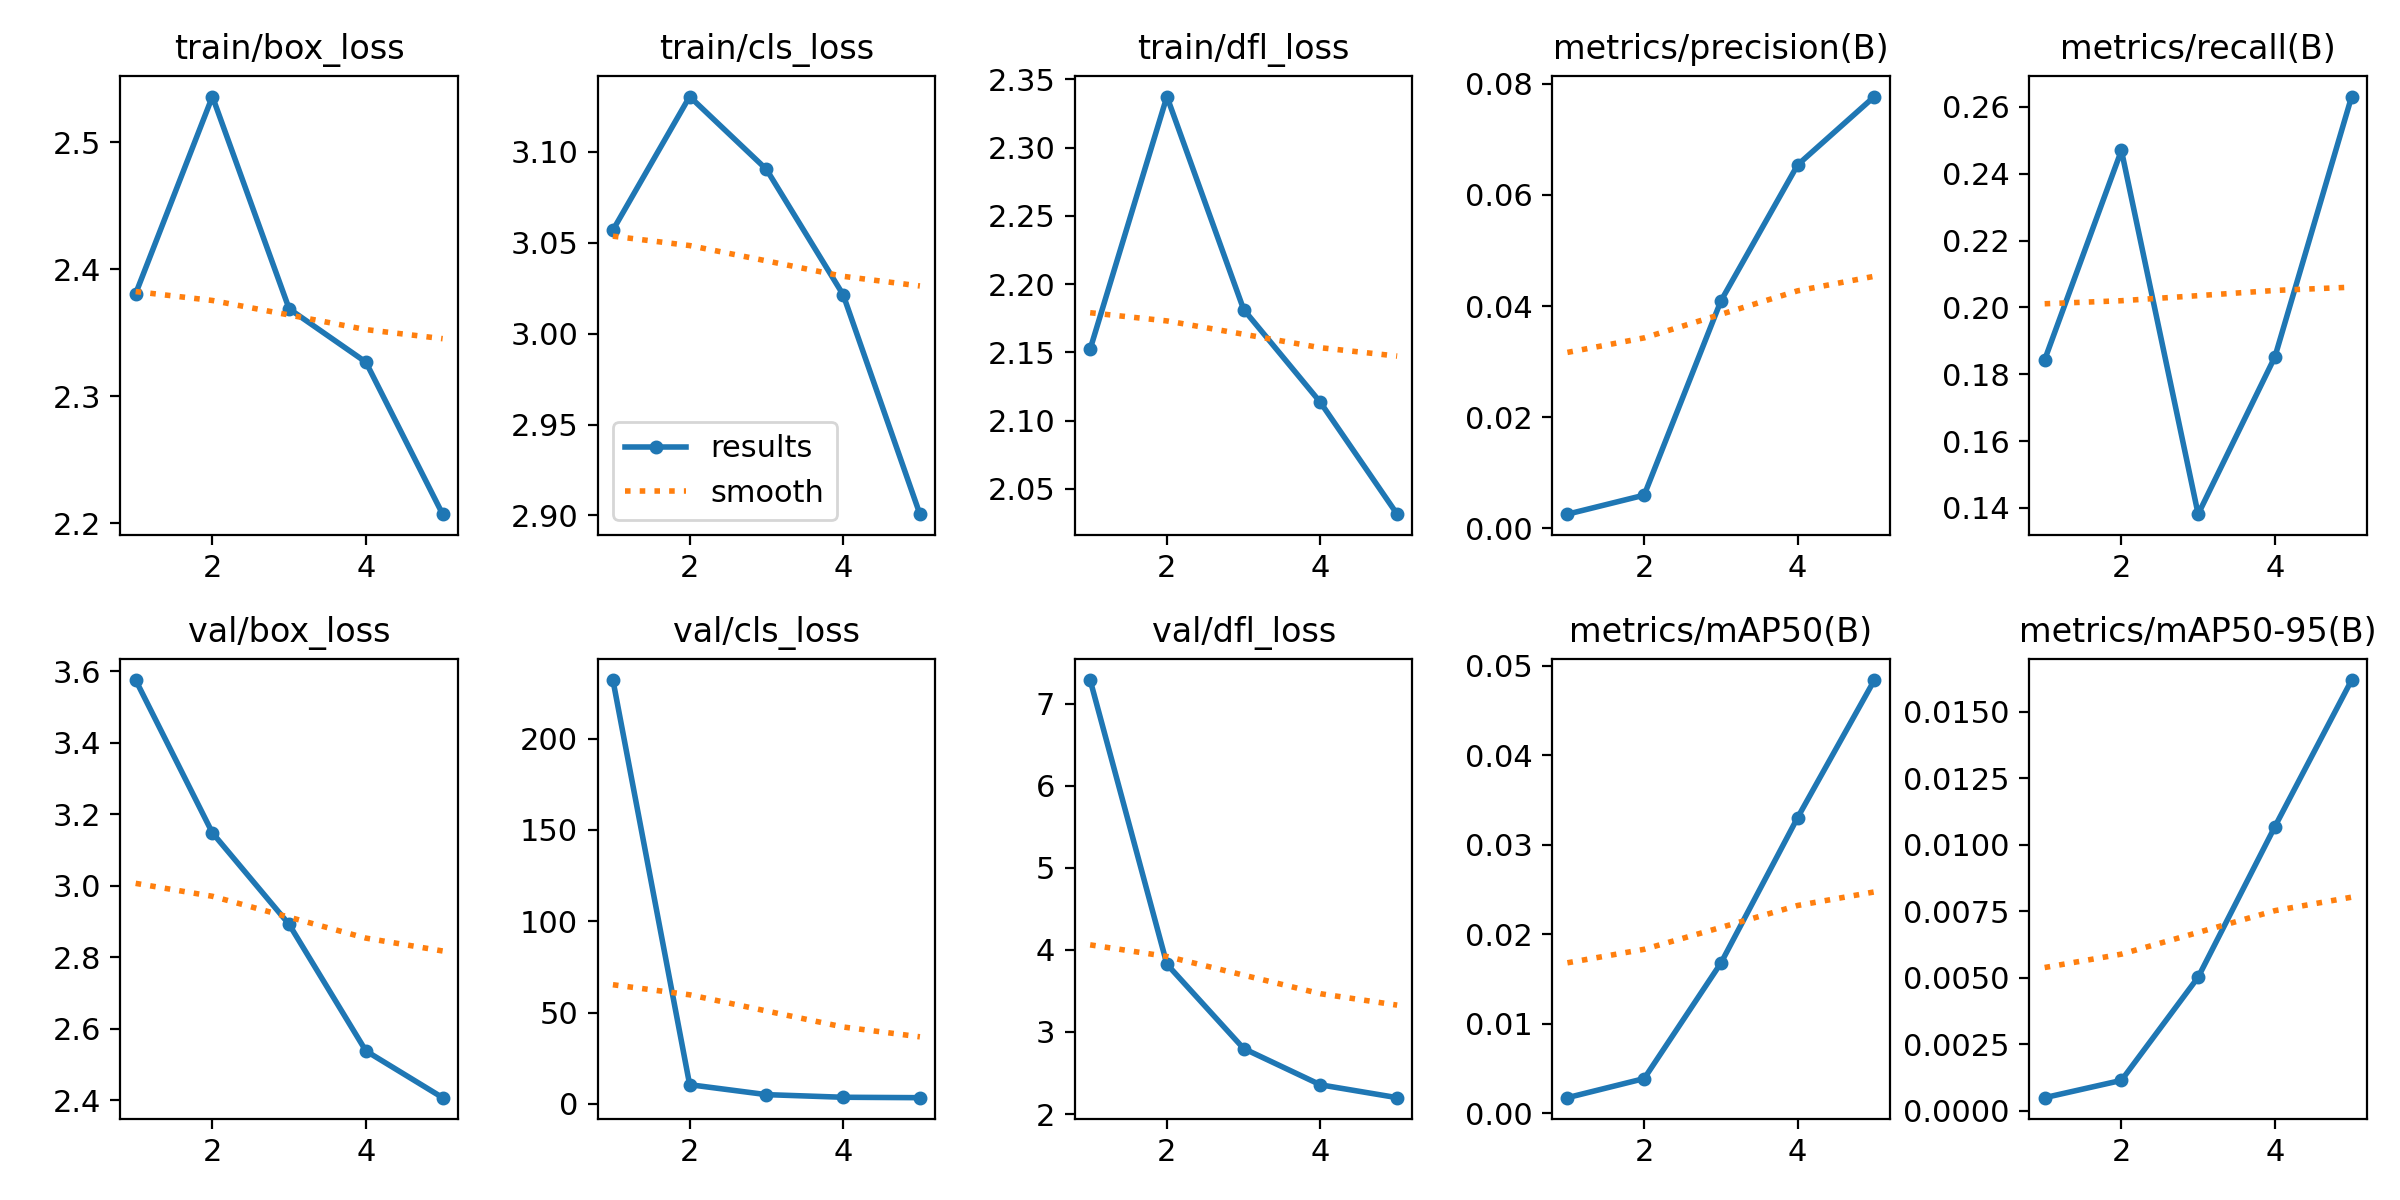

Source data for this figure (header and first rows):
epoch, time, train/box_loss, train/cls_loss, train/dfl_loss, metrics/precision(B), metrics/recall(B), metrics/mAP50(B), metrics/mAP50-95(B), val/box_loss, val/cls_loss, val/dfl_loss, lr/pg0, lr/pg1, lr/pg2
1, 43.86, 2.381, 3.057, 2.152, 0.00256, 0.1843, 0.00176, 0.0005, 3.575, 232.1, 7.289, 0.07021, 0.00331, 0.00331
2, 84.65, 2.536, 3.13, 2.337, 0.00598, 0.247, 0.00389, 0.00115, 3.148, 10.5, 3.826, 0.03959, 0.006015, 0.006015
3, 124.2, 2.369, 3.09, 2.181, 0.04092, 0.1381, 0.01679, 0.00503, 2.892, 5.06, 2.798, 0.006802, 0.006564, 0.006564
4, 163.1, 2.327, 3.021, 2.113, 0.0654, 0.1852, 0.03304, 0.01069, 2.538, 3.62, 2.356, 0.00352, 0.00352, 0.00352
5, 201, 2.207, 2.901, 2.031, 0.07769, 0.2631, 0.04839, 0.0162, 2.407, 3.395, 2.199, 0.001045, 0.001045, 0.001045
